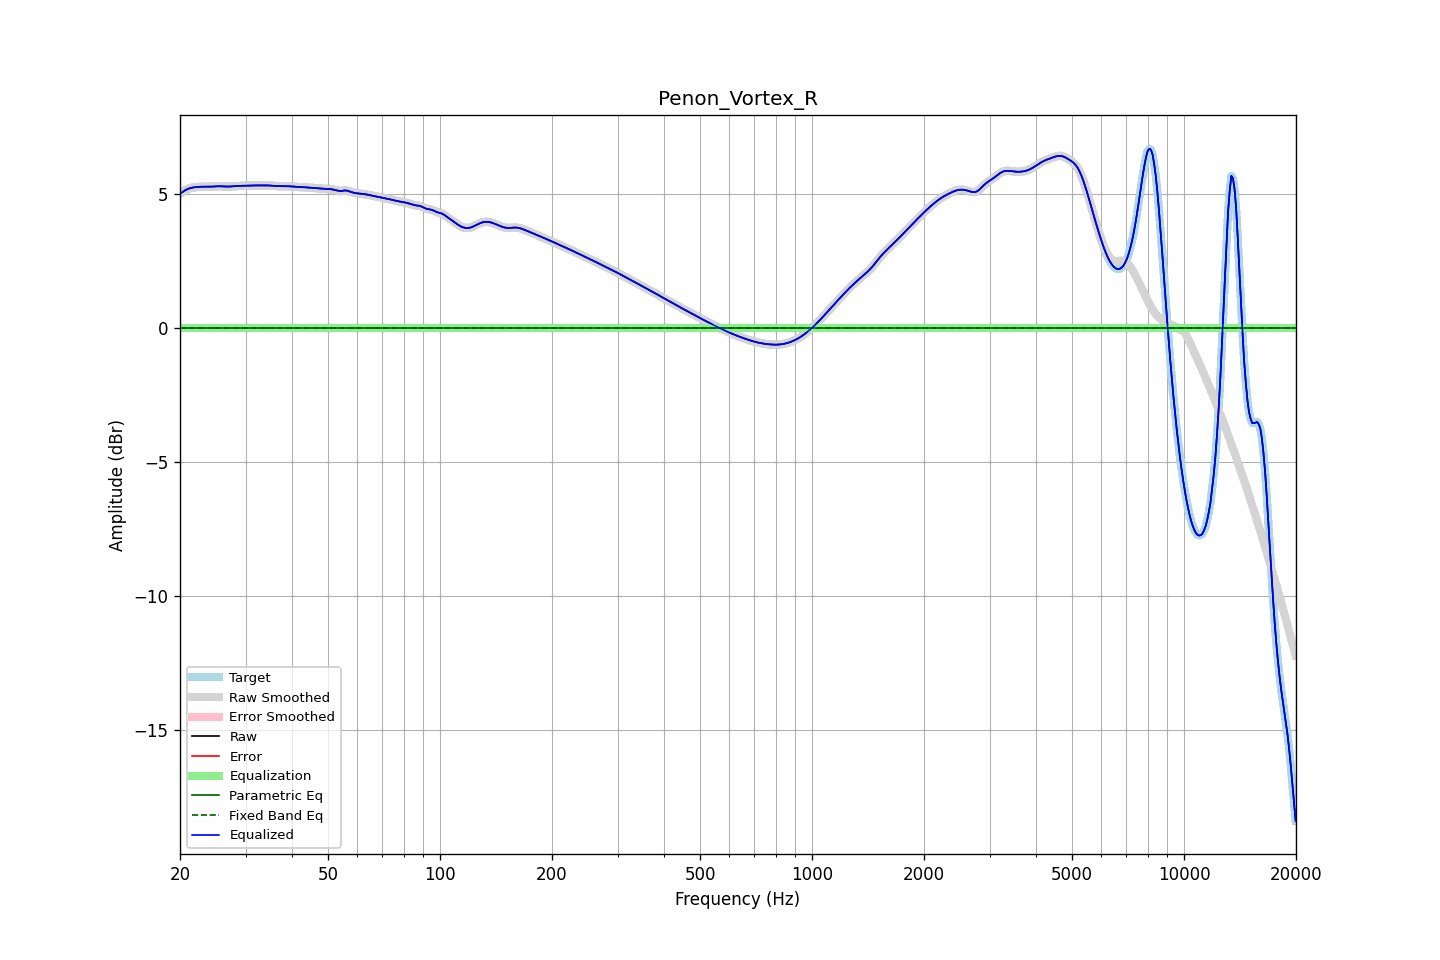

Data behind this chart, as committed beside it:
frequency, raw, error, smoothed, error_smoothed, equalization, parametric_eq, fixed_band_eq, equalized_raw, equalized_smoothed, target
20.00, 5.00, 0.00, 5.00, 0.00, -0.00, -0.00, -0.00, 5.00, 5.00, 5.00
20.20, 5.05, 0.00, 5.05, 0.00, -0.00, -0.00, -0.00, 5.05, 5.05, 5.05
20.40, 5.09, 0.00, 5.09, 0.00, -0.00, -0.00, -0.00, 5.09, 5.09, 5.09
20.61, 5.13, 0.00, 5.12, 0.00, -0.00, -0.00, -0.00, 5.13, 5.12, 5.13
20.81, 5.16, 0.00, 5.16, 0.00, -0.00, -0.00, -0.00, 5.16, 5.16, 5.16
21.02, 5.18, 0.00, 5.19, 0.00, -0.00, -0.00, -0.00, 5.18, 5.19, 5.18
21.23, 5.21, 0.00, 5.21, 0.00, -0.00, -0.00, -0.00, 5.21, 5.21, 5.21
21.44, 5.22, 0.00, 5.22, 0.00, -0.00, -0.00, -0.00, 5.22, 5.22, 5.22
21.66, 5.23, 0.00, 5.23, 0.00, -0.00, -0.00, -0.00, 5.23, 5.23, 5.23
21.87, 5.24, 0.00, 5.24, 0.00, -0.00, -0.00, -0.00, 5.24, 5.24, 5.24
22.09, 5.25, 0.00, 5.25, 0.00, -0.00, -0.00, -0.00, 5.25, 5.25, 5.25
22.31, 5.26, 0.00, 5.26, 0.00, -0.00, -0.00, -0.00, 5.26, 5.26, 5.26
22.54, 5.26, 0.00, 5.26, 0.00, -0.00, -0.00, -0.00, 5.26, 5.26, 5.26
22.76, 5.26, 0.00, 5.26, 0.00, -0.00, -0.00, -0.00, 5.26, 5.26, 5.26
22.99, 5.27, 0.00, 5.27, 0.00, -0.00, -0.00, -0.00, 5.27, 5.27, 5.27
23.22, 5.27, 0.00, 5.27, 0.00, -0.00, -0.00, -0.00, 5.27, 5.27, 5.27
23.45, 5.27, 0.00, 5.27, 0.00, -0.00, -0.00, -0.00, 5.27, 5.27, 5.27
23.69, 5.26, 0.00, 5.26, 0.00, -0.00, -0.00, -0.00, 5.26, 5.26, 5.26
23.92, 5.26, 0.00, 5.26, 0.00, -0.00, -0.00, -0.00, 5.26, 5.26, 5.26
24.16, 5.27, 0.00, 5.27, 0.00, -0.00, -0.00, -0.00, 5.27, 5.27, 5.27
24.40, 5.27, 0.00, 5.27, 0.00, -0.00, -0.00, -0.00, 5.27, 5.27, 5.27
24.65, 5.27, 0.00, 5.27, 0.00, -0.00, -0.00, -0.00, 5.27, 5.27, 5.27
24.89, 5.28, 0.00, 5.28, 0.00, -0.00, -0.00, -0.00, 5.28, 5.28, 5.28
25.14, 5.28, 0.00, 5.28, 0.00, -0.00, -0.00, -0.00, 5.28, 5.28, 5.28
25.39, 5.28, 0.00, 5.28, 0.00, -0.00, -0.00, -0.00, 5.28, 5.28, 5.28
25.65, 5.28, 0.00, 5.28, 0.00, -0.00, -0.00, -0.00, 5.28, 5.28, 5.28
25.91, 5.28, 0.00, 5.28, 0.00, -0.00, -0.00, -0.00, 5.28, 5.28, 5.28
26.16, 5.28, 0.00, 5.28, 0.00, -0.00, -0.00, -0.00, 5.28, 5.28, 5.28
26.43, 5.27, 0.00, 5.27, 0.00, -0.00, -0.00, -0.00, 5.27, 5.27, 5.27
26.69, 5.27, 0.00, 5.27, 0.00, -0.00, -0.00, -0.00, 5.27, 5.27, 5.27
26.96, 5.27, 0.00, 5.27, 0.00, -0.00, -0.00, -0.00, 5.27, 5.27, 5.27
27.23, 5.27, 0.00, 5.27, 0.00, -0.00, -0.00, -0.00, 5.27, 5.27, 5.27
27.50, 5.28, 0.00, 5.28, 0.00, -0.00, -0.00, -0.00, 5.28, 5.28, 5.28
27.77, 5.28, 0.00, 5.28, 0.00, -0.00, -0.00, -0.00, 5.28, 5.28, 5.28
28.05, 5.29, 0.00, 5.29, 0.00, -0.00, -0.00, -0.00, 5.29, 5.29, 5.29
28.33, 5.29, 0.00, 5.29, 0.00, -0.00, -0.00, -0.00, 5.29, 5.29, 5.29
28.62, 5.30, 0.00, 5.30, 0.00, -0.00, -0.00, -0.00, 5.30, 5.30, 5.30
28.90, 5.30, 0.00, 5.30, 0.00, -0.00, -0.00, -0.00, 5.30, 5.30, 5.30
29.19, 5.30, 0.00, 5.30, 0.00, -0.00, -0.00, -0.00, 5.30, 5.30, 5.30
29.48, 5.30, 0.00, 5.30, 0.00, -0.00, -0.00, -0.00, 5.30, 5.30, 5.30
29.78, 5.30, 0.00, 5.30, 0.00, -0.00, -0.00, -0.00, 5.30, 5.30, 5.30
30.08, 5.31, 0.00, 5.31, 0.00, -0.00, -0.00, -0.00, 5.31, 5.31, 5.31
30.38, 5.31, 0.00, 5.31, 0.00, -0.00, -0.00, -0.00, 5.31, 5.31, 5.31
30.68, 5.31, 0.00, 5.31, 0.00, -0.00, -0.00, -0.00, 5.31, 5.31, 5.31
30.99, 5.31, 0.00, 5.31, 0.00, -0.00, -0.00, -0.00, 5.31, 5.31, 5.31
31.30, 5.31, 0.00, 5.31, 0.00, -0.00, -0.00, -0.00, 5.31, 5.31, 5.31
31.61, 5.31, 0.00, 5.31, 0.00, -0.00, -0.00, -0.00, 5.31, 5.31, 5.31
31.93, 5.31, 0.00, 5.31, 0.00, -0.00, -0.00, -0.00, 5.31, 5.31, 5.31
32.24, 5.31, 0.00, 5.31, 0.00, -0.00, -0.00, -0.00, 5.31, 5.31, 5.31
32.57, 5.31, 0.00, 5.31, 0.00, -0.00, -0.00, -0.00, 5.31, 5.31, 5.31
32.89, 5.31, 0.00, 5.31, 0.00, -0.00, -0.00, -0.00, 5.31, 5.31, 5.31
33.22, 5.31, 0.00, 5.31, 0.00, -0.00, -0.00, -0.00, 5.31, 5.31, 5.31
33.55, 5.31, 0.00, 5.31, 0.00, -0.00, -0.00, -0.00, 5.31, 5.31, 5.31
33.89, 5.31, 0.00, 5.31, 0.00, -0.00, -0.00, -0.00, 5.31, 5.31, 5.31
34.23, 5.31, 0.00, 5.31, 0.00, -0.00, -0.00, -0.00, 5.31, 5.31, 5.31
34.57, 5.31, 0.00, 5.31, 0.00, -0.00, -0.00, -0.00, 5.31, 5.31, 5.31
34.92, 5.31, 0.00, 5.31, 0.00, -0.00, -0.00, -0.00, 5.31, 5.31, 5.31
35.27, 5.31, 0.00, 5.31, 0.00, -0.00, -0.00, -0.00, 5.31, 5.31, 5.31
35.62, 5.30, 0.00, 5.30, 0.00, -0.00, -0.00, -0.00, 5.30, 5.30, 5.30
35.97, 5.29, 0.00, 5.30, 0.00, -0.00, -0.00, -0.00, 5.29, 5.30, 5.29
... 635 more rows
